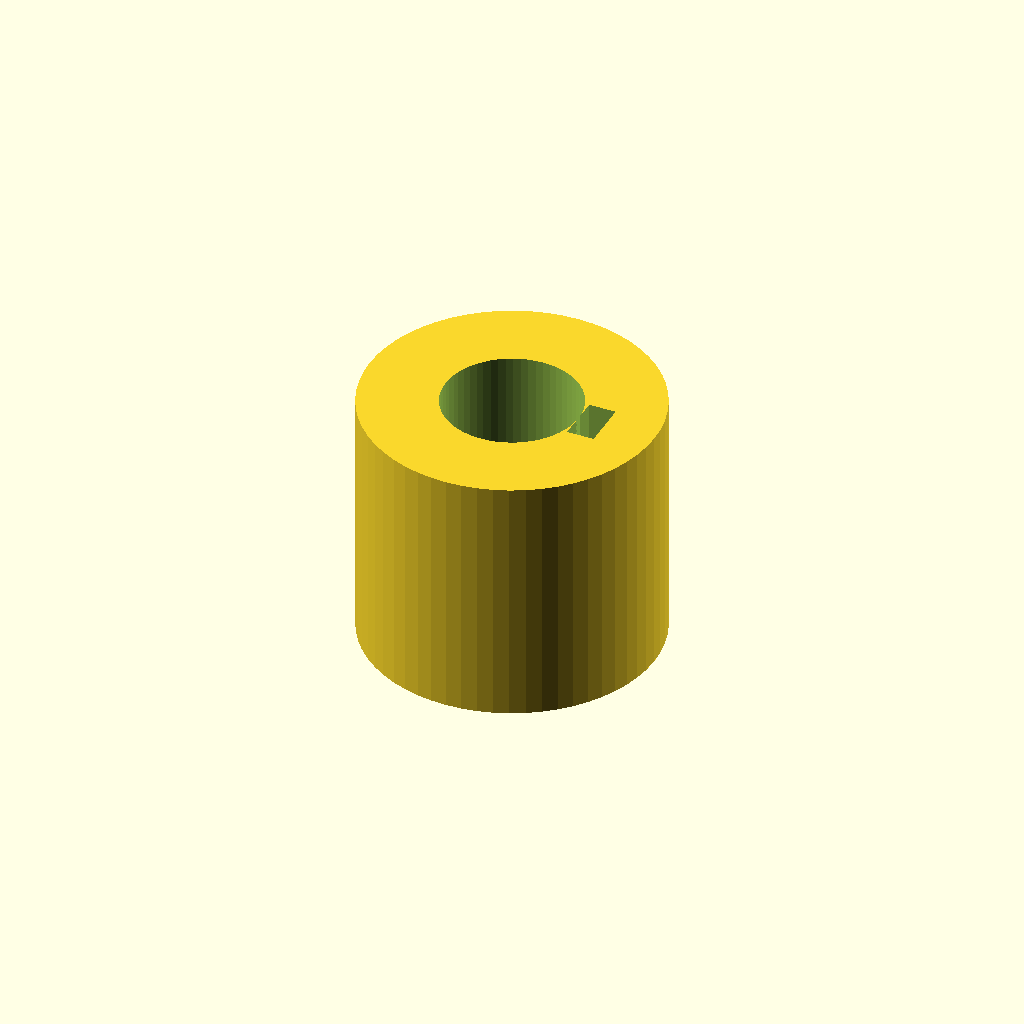
Cell 1 — every parameter at its default value.
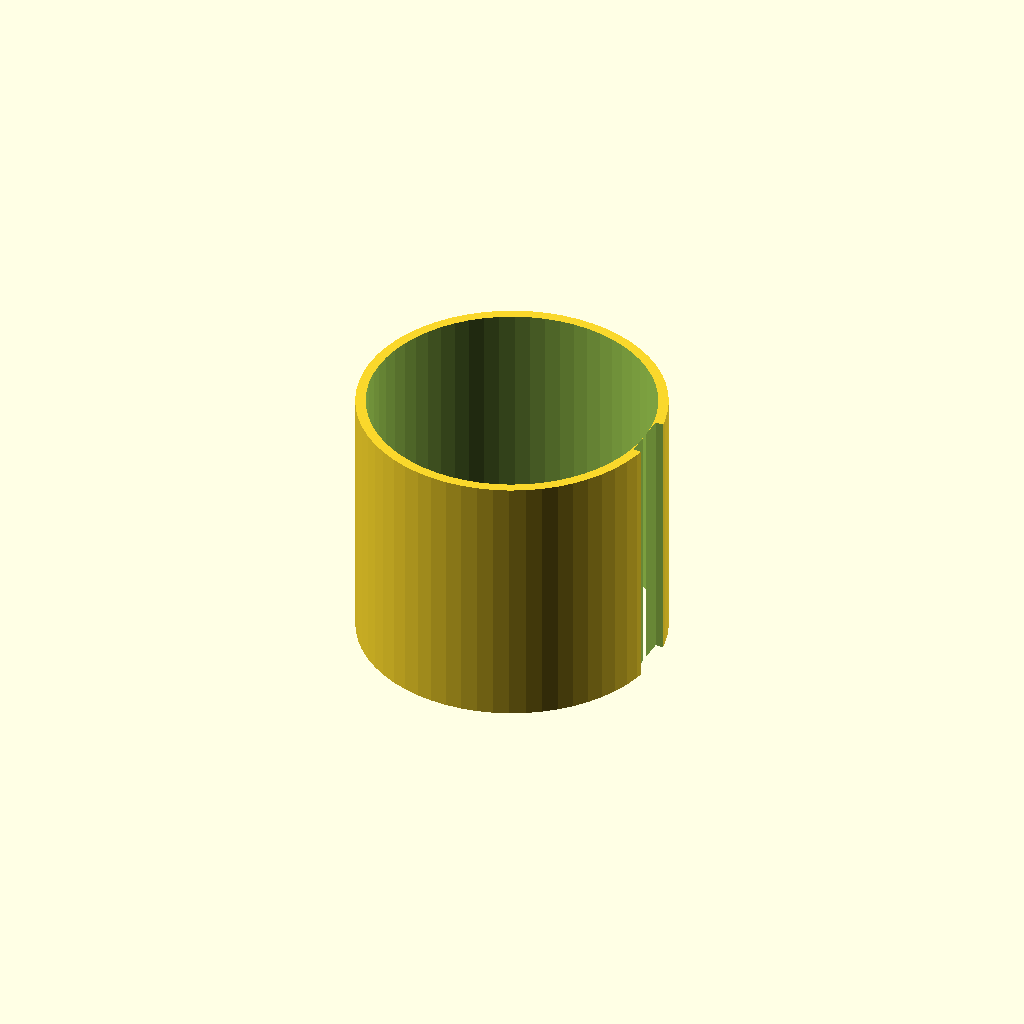
Cell 2 — shaft_d set to 28, the other parameters unchanged.
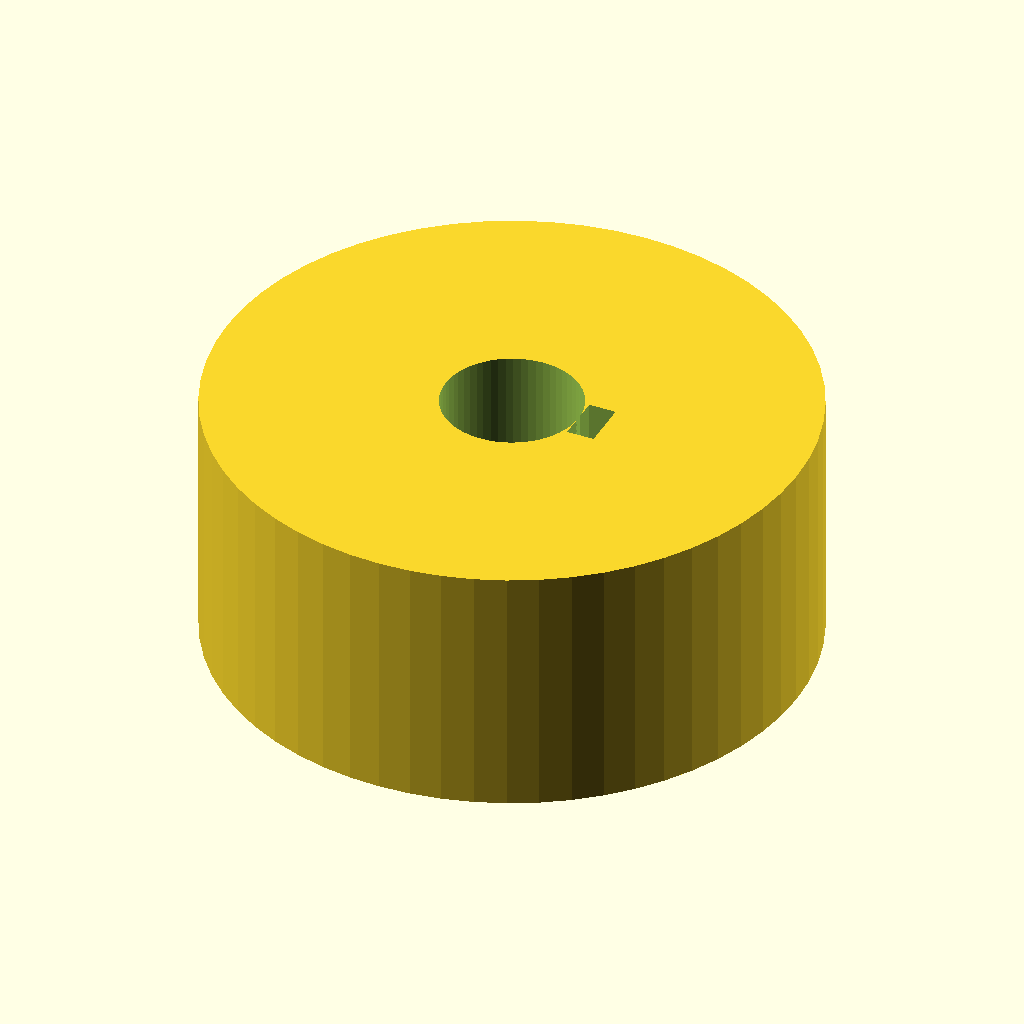
Cell 3: outer_d = 60 (everything else at default).
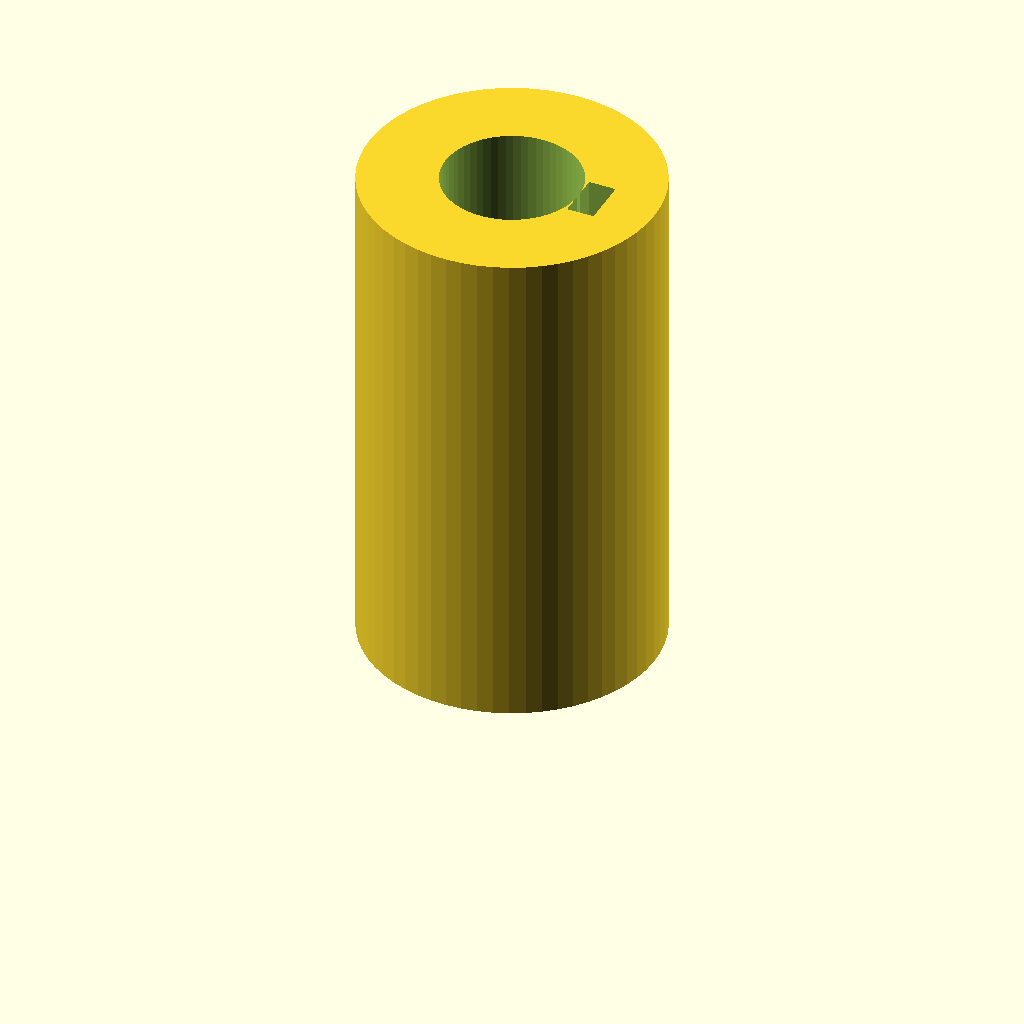
Cell 4 — length set to 52, the other parameters unchanged.
All cells are drawn from one camera (rotation 55°, 0°, 25°, orthographic, colour scheme Cornfield), so only the parameter changes between them.
OpenSCAD source file optional_data/data/parts/part_0446.scad:
// Keyway hub for a 14 mm shaft.
$fn = 60;
eps = 0.02;
shaft_d = 14;
outer_d = 30;
length = 26;
key_w = 5;
key_depth = 2.75;
difference() {
    cylinder(d = outer_d, h = length);
    translate([0, 0, -eps]) cylinder(d = shaft_d, h = length + 2 * eps);
    translate([shaft_d / 2 - eps, -key_w / 2, -eps]) cube([key_depth + 2 * eps, key_w, length + 2 * eps]);
    translate([-outer_d / 2 - eps, 0, length / 2]) rotate([0, 90, 0]) cylinder(d = 3.3, h = outer_d / 2 + 2 * eps);
}
Customizer parameters (derived from the source; name, type, default, range or options):
eps: number, default 0.02
shaft_d: number, default 14
outer_d: number, default 30
length: number, default 26
key_w: number, default 5
key_depth: number, default 2.75
